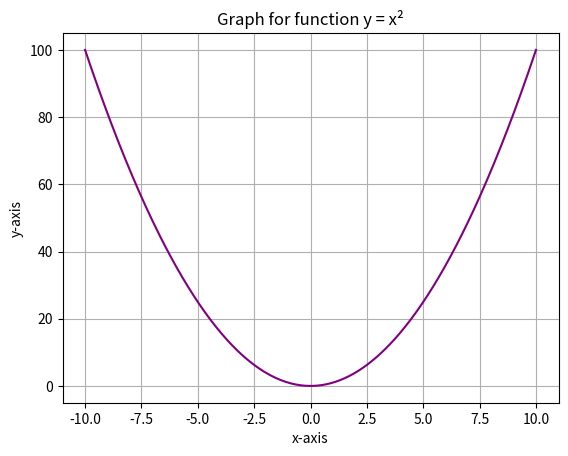

Write the Python code that produced this figure.
#WAP to plot a graph for function (y=x^2).

#Import necessary libraries
import numpy as np
import matplotlib.pyplot as plt

# Define the range of x values
x = np.linspace(-10, 10, 400)  # 400 points between -10 and 10

# Define the function y = x^2
y = x**2

# Create the plot
plt.plot(x, y,color='purple')

# Add title and labels
plt.title("Graph for function y = x\N{superscript two}")
plt.xlabel("x-axis")
plt.ylabel("y-axis")

# Show the plot
plt.grid(True)
plt.show()
